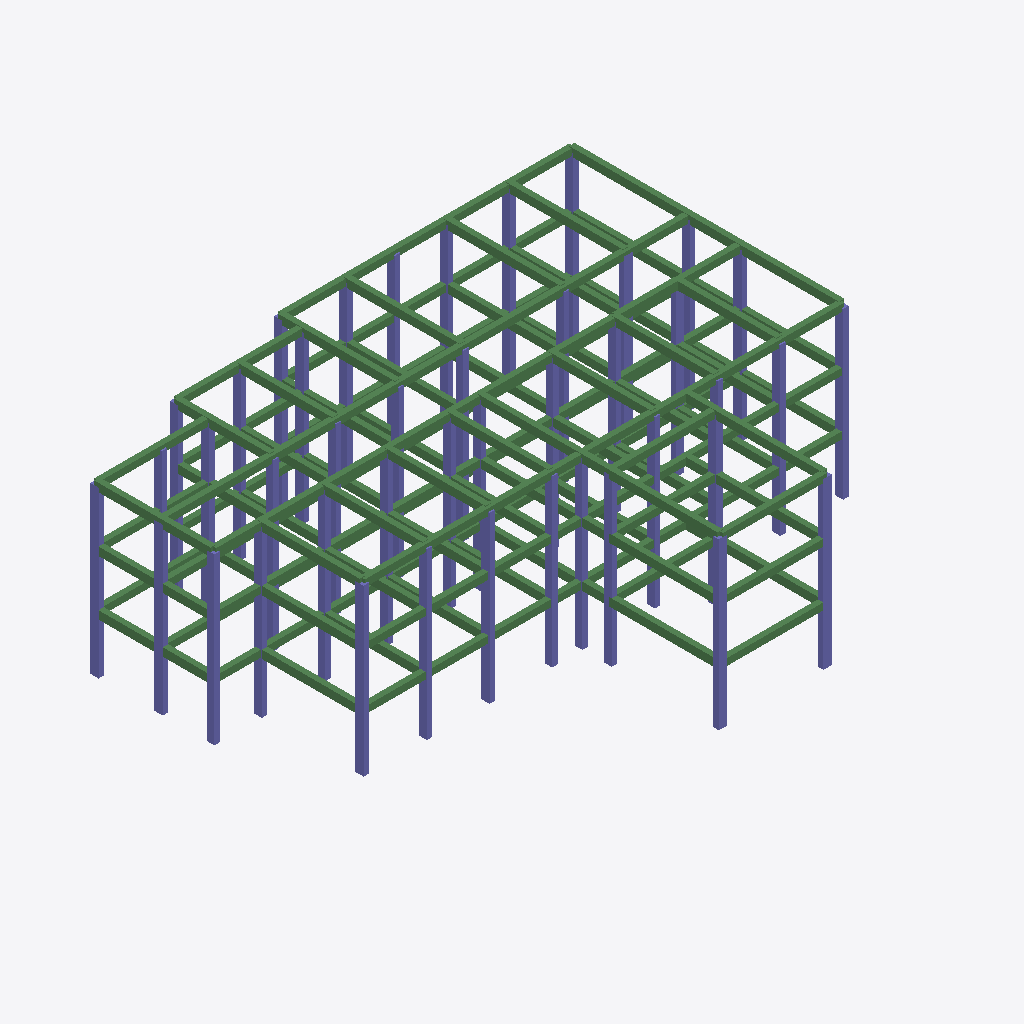
Isometric view of an IFC building model (IFC-SPF (STEP), schema IFC2X3, length unit metre), seen from the south-west, elements coloured by IFC class: 178 beams (green), 125 columns (violet).
Extent 29.4 m × 23.0 m × 9.4 m (x, y, z). Elements (309): 180 IfcBeam, 129 IfcColumn.

HEADER;
FILE_DESCRIPTION(('ViewDefinition [CoordinationView]'),'2;1');
FILE_NAME('Sample1_FrameModel.ifc','2019-05-28T19:54:14',(''),(''),'IfcOpenShell 0.5.0-dev','IfcOpenShell 0.5.0-dev','');
FILE_SCHEMA(('IFC2X3'));
ENDSEC;
DATA;
#20=IFCPROJECT('afaabe0a_5e65_441e_9d1',#5,'Sample1_FrameModel',$,$,$,$,(#11),#19);
#2170=IFCSITE('1VMZiqWO8HwRQK54_Aobxp',#5,'police station','',$,$,$,$,.ELEMENT.,$,$,$,$,$);
#2171=IFCBUILDING('1VStvAWO8HwPB754_Aobxp',#5,'police station001','',$,$,$,$,.ELEMENT.,$,$,$);
#2172=IFCBUILDINGSTOREY('1VYsB2WO8HwQNy54_Aobxp',#5,'Level 0','',$,$,$,$,.ELEMENT.,$);
#2173=IFCBUILDINGSTOREY('1VatECWO8HwO5v54_Aobxp',#5,'Level 1','',$,$,$,$,.ELEMENT.,$);
#2174=IFCBUILDINGSTOREY('1VcuHIWO8HwQeq54_Aobxp',#5,'Level 2','',$,$,$,$,.ELEMENT.,$);
#875=IFCBEAM('1V6R8UWO8HwO3N54_Aobxp',#5,'B241','',$,#34,#874,$);
#979=IFCBEAM('1V7O0OWO8HwPsy54_Aobxp',#5,'B257','',$,#34,#978,$);
#973=IFCBEAM('1V7LaUWO8HwQus54_Aobxp',#5,'B256','',$,#34,#972,$);
#967=IFCBEAM('1V7GisWO8HwRQM54_Aobxp',#5,'B255','',$,#34,#966,$);
#1137=IFCBEAM('1V8wLCWO8HwQXc54_Aobxp',#5,'B281','',$,#34,#1136,$);
#1144=IFCBEAM('1V8yrsWO8HwPxn54_Aobxp',#5,'B282','',$,#34,#1143,$);
#1511=IFCBEAM('1VCaAcWO8HwRRv54_Aobxp',#5,'B108','',$,#34,#1510,$);
#429=IFCBEAM('1V26bcWO8HwQor54_Aobxp',#5,'B221','',$,#34,#428,$);
#1106=IFCBEAM('1V8aVsWO8HwQ6U54_Aobxp',#5,'B276','',$,#34,#1105,$);
#940=IFCBEAM('1V6$g0WO8HwPTB54_Aobxp',#5,'B251','',$,#34,#939,$);
#1112=IFCBEAM('1V8fN8WO8HwOCI54_Aobxp',#5,'B277','',$,#34,#1111,$);
#954=IFCBEAM('1V79PKWO8HwRgs54_Aobxp',#5,'B253','',$,#34,#953,$);
#960=IFCBEAM('1V7BrAWO8HwR$G54_Aobxp',#5,'B254','',$,#34,#959,$);
#992=IFCBEAM('1V7YlKWO8HwQB554_Aobxp',#5,'B259','',$,#34,#991,$);
#1118=IFCBEAM('1V8kDiWO8HwQIL54_Aobxp',#5,'B278','',$,#34,#1117,$);
#1013=IFCBEAM('1V7kw6WO8HwRkz54_Aobxp',#5,'B262','',$,#34,#1012,$);
#1130=IFCBEAM('1V8rXCWO8HwQlA54_Aobxp',#5,'B280','',$,#34,#1129,$);
#1079=IFCBEAM('1V8LtOWO8HwQF354_Aobxp',#5,'B272','',$,#34,#1078,$);
#1100=IFCBEAM('1V8Y2IWO8HwQ7c54_Aobxp',#5,'B275','',$,#34,#1099,$);
#396=IFCBEAM('1V1p26WO8HwP1454_Aobxp',#5,'B216','',$,#34,#395,$);
#1477=IFCBEAM('1VCEF_WO8HwOUz54_Aobxp',#5,'B105','',$,#34,#1476,$);
#263=IFCBEAM('1V0TumWO8HwQ7O54_Aobxp',#5,'B196','',$,#34,#262,$);
#751=IFCBEAM('1V5GsPWO8HwQ1h54_Aobxp',#5,'B223','',$,#34,#750,$);
#985=IFCBEAM('1V7Su0WO8HwRb854_Aobxp',#5,'B258','',$,#34,#984,$);
#928=IFCBEAM('1V6uMUWO8HwPDc54_Aobxp',#5,'B249','',$,#34,#927,$);
#1124=IFCBEAM('1V8p5SWO8HwQhQ54_Aobxp',#5,'B279','',$,#34,#1123,$);
#436=IFCBEAM('1V291qWO8HwRAX54_Aobxp',#5,'B222','',$,#34,#435,$);
#1490=IFCBEAM('1VCLdiWO8HwOJI54_Aobxp',#5,'B109','',$,#34,#1489,$);
#390=IFCBEAM('1V1mcIWO8HwOfk54_Aobxp',#5,'B215','',$,#34,#389,$);
#269=IFCBEAM('1V0bBAWO8HwPR454_Aobxp',#5,'B197','',$,#34,#268,$);
#1503=IFCBEAM('1VCVJ0WO8HwQWf54_Aobxp',#5,'B107','',$,#34,#1502,$);
#414=IFCBEAM('1V1$IIWO8HwRK$54_Aobxp',#5,'B219','',$,#34,#413,$);
#1496=IFCBEAM('1VCQRKWO8HwQrd54_Aobxp',#5,'B110','',$,#34,#1495,$);
#257=IFCBEAM('1V0RUKWO8HwRLF54_Aobxp',#5,'B195','',$,#34,#256,$);
#165=IFCBEAM('1U$ZKOWO8HwOl854_Aobxp',#5,'B181','',$,#34,#164,$);
#244=IFCBEAM('1V0K9qWO8HwPR754_Aobxp',#5,'B193','',$,#34,#243,$);
#303=IFCBEAM('1V0x20WO8HwOUN54_Aobxp',#5,'B202','',$,#34,#302,$);
#402=IFCBEAM('1V1t_eWO8HwRdP54_Aobxp',#5,'B217','',$,#34,#401,$);
#230=IFCBEAM('1V0AQGWO8HwOWx54_Aobxp',#5,'B191','',$,#34,#229,$);
#420=IFCBEAM('1V21kaWO8HwO4y54_Aobxp',#5,'B220','',$,#34,#419,$);
#250=IFCBEAM('1V0MbIWO8HwQE854_Aobxp',#5,'B194','',$,#34,#249,$);
#408=IFCBEAM('1V1wQSWO8HwOnn54_Aobxp',#5,'B218','',$,#34,#407,$);
#1223=IFCBEAM('1V9m3iWO8HwRJz54_Aobxp',#5,'B117','',$,#34,#1222,$);
#758=IFCBEAM('1V5Lk6WO8HwRza54_Aobxp',#5,'B224','',$,#34,#757,$);
#1073=IFCBEAM('1V8JRiWO8HwRsH54_Aobxp',#5,'B271','',$,#34,#1072,$);
#800=IFCBEAM('1V5nlKWO8HwPAs54_Aobxp',#5,'B230','',$,#34,#799,$);
#1060=IFCBEAM('1V89icWO8HwOVF54_Aobxp',#5,'B269','',$,#34,#1059,$);
#1459=IFCBEAM('1VC4bUWO8HwP5454_Aobxp',#5,'B101','',$,#34,#1458,$);
#37=IFCBEAM('1Uv$$mWO8HwQFS54_Aobxp',#5,'B163','',$,#34,#36,$);
#275=IFCBEAM('1V0g3mWO8HwPxz54_Aobxp',#5,'B198','',$,#34,#274,$);
#1873=IFCCOLUMN('1VG4RqWO8HwPN954_Aobxp',#5,'C331','',$,#34,#1872,$);
#1973=IFCCOLUMN('1VHTOuWO8HwPqN54_Aobxp',#5,'C342','',$,#34,#1972,$);
#1483=IFCBEAM('1VCJBIWO8HwOqv54_Aobxp',#5,'B106','',$,#34,#1482,$);
#1465=IFCBEAM('1VC71KWO8HwOrf54_Aobxp',#5,'B102','',$,#34,#1464,$);
#1518=IFCCOLUMN('1VCccbWO8HwRVE54_Aobxp',#5,'C131','',$,#34,#1517,$);
#1588=IFCCOLUMN('1VDG4eWO8HwQ5G54_Aobxp',#5,'C142','',$,#34,#1587,$);
#509=IFCCOLUMN('1V2tNGWO8HwQUr54_Aobxp',#5,'C231','',$,#34,#508,$);
#623=IFCCOLUMN('1V3v6mWO8HwRAE54_Aobxp',#5,'C242','',$,#34,#622,$);
#1180=IFCBEAM('1V9LHUWO8HwQLr54_Aobxp',#5,'B115','',$,#34,#1179,$);
#902=IFCBEAM('1V6flUWO8HwOBg54_Aobxp',#5,'B245','',$,#34,#901,$);
#882=IFCBEAM('1V6TaKWO8HwPL954_Aobxp',#5,'B242','',$,#34,#881,$);
#1093=IFCBEAM('1V8TBCWO8HwRQ554_Aobxp',#5,'B274','',$,#34,#1092,$);
#1595=IFCCOLUMN('1VDIWaWO8HwPar54_Aobxp',#5,'C143','',$,#34,#1594,$);
#1602=IFCCOLUMN('1VDP$SWO8HwOot54_Aobxp',#5,'C113','',$,#34,#1601,$);
#1616=IFCCOLUMN('1VDXP2WO8HwPET54_Aobxp',#5,'C110','',$,#34,#1615,$);
#45=IFCBEAM('1U_UgAWO8HwQOz54_Aobxp',#5,'B164','',$,#34,#44,$);
#947=IFCBEAM('1V74XeWO8HwOxO54_Aobxp',#5,'B252','',$,#34,#946,$);
#999=IFCBEAM('1V7ddcWO8HwRhn54_Aobxp',#5,'B260','',$,#34,#998,$);
#934=IFCBEAM('1V6zEAWO8HwQrc54_Aobxp',#5,'B250','',$,#34,#933,$);
#828=IFCBEAM('1V60MKWO8HwQ1c54_Aobxp',#5,'B234','',$,#34,#827,$);
#908=IFCBEAM('1V6kdCWO8HwPAq54_Aobxp',#5,'B246','',$,#34,#907,$);
#1230=IFCBEAM('1V9qxeWO8HwPYA54_Aobxp',#5,'B123','',$,#34,#1229,$);
#2025=IFCCOLUMN('1VI6o8WO8HwQqy54_Aobxp',#5,'C343','',$,#34,#2024,$);
#849=IFCBEAM('1V6CXYWO8HwPLS54_Aobxp',#5,'B237','',$,#34,#848,$);
#2018=IFCCOLUMN('1VI1wGWO8HwRPV54_Aobxp',#5,'C321','',$,#34,#2017,$);
#895=IFCBEAM('1V6dJeWO8HwRwV54_Aobxp',#5,'B244','',$,#34,#894,$);
#679=IFCCOLUMN('1V4OsAWO8HwOKm54_Aobxp',#5,'C243','',$,#34,#678,$);
#1707=IFCCOLUMN('1VEI4eWO8HwPZF54_Aobxp',#5,'C139','',$,#34,#1706,$);
#1999=IFCCOLUMN('1VHmtSWO8HwOTw54_Aobxp',#5,'C310','',$,#34,#1998,$);
#1532=IFCCOLUMN('1VCmLkWO8HwQJx54_Aobxp',#5,'C133','',$,#34,#1531,$);
#1404=IFCBEAM('1VBTd6WO8HwQFO54_Aobxp',#5,'B155','',$,#34,#1403,$);
#644=IFCCOLUMN('1V45NYWO8HwPIX54_Aobxp',#5,'C213','',$,#34,#643,$);
#672=IFCCOLUMN('1V4J_aWO8HwRP854_Aobxp',#5,'C221','',$,#34,#671,$);
#1992=IFCCOLUMN('1VHh$sWO8HwQ1554_Aobxp',#5,'C313','',$,#34,#1991,$);
#1609=IFCCOLUMN('1VDUy0WO8HwQm_54_Aobxp',#5,'C121','',$,#34,#1608,$);
#651=IFCCOLUMN('1V47pOWO8HwOGo54_Aobxp',#5,'C210','',$,#34,#650,$);
#1006=IFCBEAM('1V7g2qWO8HwRvG54_Aobxp',#5,'B261','',$,#34,#1005,$);
#821=IFCBEAM('1V5zwUWO8HwQCt54_Aobxp',#5,'B233','',$,#34,#820,$);
#1954=IFCCOLUMN('1VHCMAWO8HwPMc54_Aobxp',#5,'C339','',$,#34,#1953,$);
#1067=IFCBEAM('1V8EZqWO8HwO3e54_Aobxp',#5,'B270','',$,#34,#1066,$);
#1947=IFCCOLUMN('1VH7UIWO8HwPTd54_Aobxp',#5,'C338','',$,#34,#1946,$);
#1879=IFCCOLUMN('1VG9JSWO8HwP$W54_Aobxp',#5,'C333','',$,#34,#1878,$);
#600=IFCCOLUMN('1V3ixcWO8HwPfa54_Aobxp',#5,'C239','',$,#34,#599,$);
#516=IFCCOLUMN('1V2yEwWO8HwOg$54_Aobxp',#5,'C233','',$,#34,#515,$);
#1192=IFCBEAM('1V9V0qWO8HwOWs54_Aobxp',#5,'B118','',$,#34,#1191,$);
#807=IFCBEAM('1V5sd2WO8HwQcr54_Aobxp',#5,'B231','',$,#34,#806,$);
#842=IFCBEAM('1V67fqWO8HwRk454_Aobxp',#5,'B236','',$,#34,#841,$);
#814=IFCBEAM('1V5v2qWO8HwQZ_54_Aobxp',#5,'B232','',$,#34,#813,$);
#856=IFCBEAM('1V6EzKWO8HwROJ54_Aobxp',#5,'B238','',$,#34,#855,$);
#922=IFCBEAM('1V6rwiWO8HwPhC54_Aobxp',#5,'B248','',$,#34,#921,$);
#793=IFCBEAM('1V5lJYWO8HwO9C54_Aobxp',#5,'B229','',$,#34,#792,$);
#915=IFCBEAM('1V6n30WO8HwO9o54_Aobxp',#5,'B247','',$,#34,#914,$);
#383=IFCBEAM('1V1cxqWO8HwQhu54_Aobxp',#5,'B214','',$,#34,#382,$);
#765=IFCBEAM('1V5QbkWO8HwQSw54_Aobxp',#5,'B225','',$,#34,#764,$);
#1471=IFCBEAM('1VCBqAWO8HwP0o54_Aobxp',#5,'B103','',$,#34,#1470,$);
#282=IFCBEAM('1V0iVsWO8HwO1454_Aobxp',#5,'B199','',$,#34,#281,$);
#869=IFCBEAM('1V6MGsWO8HwPWy54_Aobxp',#5,'B240','',$,#34,#868,$);
#1168=IFCBEAM('1V9DueWO8HwPoR54_Aobxp',#5,'B113','',$,#34,#1167,$);
#1539=IFCCOLUMN('1VCosUWO8HwPw654_Aobxp',#5,'C134','',$,#34,#1538,$);
#1156=IFCBEAM('1V96bOWO8HwOg354_Aobxp',#5,'B154','',$,#34,#1155,$);
#237=IFCBEAM('1V0FIKWO8HwPj054_Aobxp',#5,'B192','',$,#34,#236,$);
#289=IFCBEAM('1V0nNSWO8HwQCp54_Aobxp',#5,'B200','',$,#34,#288,$);
#1150=IFCBEAM('1V91jTWO8HwO3154_Aobxp',#5,'B104','',$,#34,#1149,$);
#139=IFCBEAM('1U$KjAWO8HwPE$54_Aobxp',#5,'B177','',$,#34,#138,$);
#863=IFCBEAM('1V6Jr0WO8HwOjU54_Aobxp',#5,'B239','',$,#34,#862,$);
#1525=IFCCOLUMN('1VChYwWO8HwRa554_Aobxp',#5,'C132','',$,#34,#1524,$);
#1186=IFCBEAM('1V9Q9cWO8HwOZK54_Aobxp',#5,'B116','',$,#34,#1185,$);
#1574=IFCCOLUMN('1VD8n0WO8HwRaf54_Aobxp',#5,'C140','',$,#34,#1573,$);
#1296=IFCBEAM('1VARviWO8HwQGj54_Aobxp',#5,'B136','',$,#34,#1295,$);
#1849=IFCCOLUMN('1VFmz6WO8HwOI054_Aobxp',#5,'C334','',$,#34,#1848,$);
#772=IFCBEAM('1V5UGiWO8HwQDB54_Aobxp',#5,'B226','',$,#34,#771,$);
#481=IFCCOLUMN('1V2bseWO8HwP8i54_Aobxp',#5,'C234','',$,#34,#480,$);
#1843=IFCCOLUMN('1VFffcWO8HwO5554_Aobxp',#5,'C332','',$,#34,#1842,$);
#2011=IFCCOLUMN('1VHz2cWO8HwRCa54_Aobxp',#5,'C311','',$,#34,#2010,$);
#474=IFCCOLUMN('1V2ZQuWO8HwOm954_Aobxp',#5,'C232','',$,#34,#473,$);
#1885=IFCCOLUMN('1VGEBAWO8HwRbu54_Aobxp',#5,'C309','',$,#34,#1884,$);
#1966=IFCCOLUMN('1VHM5KWO8HwR9954_Aobxp',#5,'C330','',$,#34,#1965,$);
#1917=IFCCOLUMN('1VGhPIWO8HwPPU54_Aobxp',#5,'C340','',$,#34,#1916,$);
#558=IFCCOLUMN('1V3KbIWO8HwQNN54_Aobxp',#5,'C240','',$,#34,#557,$);
#1892=IFCCOLUMN('1VGLUcWO8HwOkv54_Aobxp',#5,'C302','',$,#34,#1891,$);
#1546=IFCCOLUMN('1VCtfKWO8HwO_K54_Aobxp',#5,'C122','',$,#34,#1545,$);
#1798=IFCCOLUMN('1VF5DQWO8HwPFX54_Aobxp',#5,'C135','',$,#34,#1797,$);
#1911=IFCCOLUMN('1VGcXSWO8HwOML54_Aobxp',#5,'C341','',$,#34,#1910,$);
#1818=IFCCOLUMN('1VFMAxWO8HwPW354_Aobxp',#5,'C312','',$,#34,#1817,$);
#1905=IFCCOLUMN('1VGVDwWO8HwOMB54_Aobxp',#5,'C305','',$,#34,#1904,$);
#1985=IFCCOLUMN('1VHd86WO8HwRh_54_Aobxp',#5,'C306','',$,#34,#1984,$);
#1033=IFCBEAM('1V7x6UWO8HwOa_54_Aobxp',#5,'B265','',$,#34,#1032,$);
#1210=IFCBEAM('1V9emCWO8HwOVe54_Aobxp',#5,'B121','',$,#34,#1209,$);
#835=IFCBEAM('1V65E0WO8HwOz154_Aobxp',#5,'B235','',$,#34,#834,$);
#1929=IFCCOLUMN('1VGtaGWO8HwPsF54_Aobxp',#5,'C304','',$,#34,#1928,$);
#1935=IFCCOLUMN('1VGxJAWO8HwRXE54_Aobxp',#5,'C308','',$,#34,#1934,$);
#1198=IFCBEAM('1V9XT0WO8HwRNw54_Aobxp',#5,'B119','',$,#34,#1197,$);
#453=IFCCOLUMN('1V2NEQWO8HwP5J54_Aobxp',#5,'C222','',$,#34,#452,$);
#502=IFCCOLUMN('1V2qxUWO8HwRj854_Aobxp',#5,'C235','',$,#34,#501,$);
#1824=IFCCOLUMN('1VFR2cWO8HwRmI54_Aobxp',#5,'C322','',$,#34,#1823,$);
#1837=IFCCOLUMN('1VFanwWO8HwRtd54_Aobxp',#5,'C324','',$,#34,#1836,$);
#1867=IFCCOLUMN('1VF$a8WO8HwP8I54_Aobxp',#5,'C335','',$,#34,#1866,$);
#1960=IFCCOLUMN('1VHHDeWO8HwOdf54_Aobxp',#5,'C327','',$,#34,#1959,$);
#2005=IFCCOLUMN('1VHrl8WO8HwQtu54_Aobxp',#5,'C328','',$,#34,#2004,$);
#1831=IFCCOLUMN('1VFVwOWO8HwPYf54_Aobxp',#5,'C323','',$,#34,#1830,$);
#1855=IFCCOLUMN('1VFrqmWO8HwPUW54_Aobxp',#5,'C325','',$,#34,#1854,$);
#52=IFCBEAM('1U_cT8WO8HwOxW54_Aobxp',#5,'B165','',$,#34,#51,$);
#1217=IFCBEAM('1V9jeAWO8HwRwZ54_Aobxp',#5,'B122','',$,#34,#1216,$);
#2079=IFCCOLUMN('1VIr2mWO8HwR7C54_Aobxp',#5,'C319','',$,#34,#2078,$);
#2037=IFCCOLUMN('1VIIz8WO8HwOGg54_Aobxp',#5,'C329','',$,#34,#2036,$);
#1447=IFCBEAM('1VBwq_WO8HwPm254_Aobxp',#5,'B161','',$,#34,#1446,$);
#369=IFCBEAM('1V1VeQWO8HwQC$54_Aobxp',#5,'B212','',$,#34,#368,$);
#90=IFCBEAM('1U_vxCWO8HwQdB54_Aobxp',#5,'B170','',$,#34,#89,$);
#192=IFCBEAM('1U$qV_WO8HwORZ54_Aobxp',#5,'B185','',$,#34,#191,$);
#888=IFCBEAM('1V6YS0WO8HwPtv54_Aobxp',#5,'B243','',$,#34,#887,$);
#2055=IFCCOLUMN('1VIXa6WO8HwQYe54_Aobxp',#5,'C317','',$,#34,#2054,$);
#2067=IFCCOLUMN('1VIhJYWO8HwOvJ54_Aobxp',#5,'C314','',$,#34,#2066,$);
#544=IFCCOLUMN('1V38Q6WO8HwQA654_Aobxp',#5,'C205','',$,#34,#543,$);
#1046=IFCBEAM('1V82RkWO8HwRm154_Aobxp',#5,'B267','',$,#34,#1045,$);
#637=IFCCOLUMN('1V40QIWO8HwQ6d54_Aobxp',#5,'C206','',$,#34,#636,$);
#2031=IFCCOLUMN('1VIBfeWO8HwP5v54_Aobxp',#5,'C318','',$,#34,#2030,$);
#2049=IFCCOLUMN('1VISiSWO8HwQoZ54_Aobxp',#5,'C316','',$,#34,#2048,$);
#2043=IFCCOLUMN('1VINqmWO8HwOvV54_Aobxp',#5,'C315','',$,#34,#2042,$);
#1174=IFCBEAM('1V9GOYWO8HwQV354_Aobxp',#5,'B114','',$,#34,#1173,$);
#1553=IFCCOLUMN('1VCyX0WO8HwOVE54_Aobxp',#5,'C123','',$,#34,#1552,$);
#1979=IFCCOLUMN('1VHYGSWO8HwOL754_Aobxp',#5,'C301','',$,#34,#1978,$);
#61=IFCBEAM('1U_hL6WO8HwP4d54_Aobxp',#5,'B166','',$,#34,#60,$);
#786=IFCBEAM('1V5e00WO8HwQUy54_Aobxp',#5,'B228','',$,#34,#785,$);
#530=IFCCOLUMN('1V316cWO8HwQj$54_Aobxp',#5,'C202','',$,#34,#529,$);
#1899=IFCCOLUMN('1VGQMKWO8HwOPo54_Aobxp',#5,'C307','',$,#34,#1898,$);
#1679=IFCCOLUMN('1VE3TYWO8HwRcd54_Aobxp',#5,'C105','',$,#34,#1678,$);
#97=IFCBEAM('1U__oeWO8HwQIL54_Aobxp',#5,'B171','',$,#34,#96,$);
#1248=IFCBEAM('1V9_gkWO8HwOTs54_Aobxp',#5,'B126','',$,#34,#1247,$);
#593=IFCCOLUMN('1V3be6WO8HwQUM54_Aobxp',#5,'C238','',$,#34,#592,$);
#1272=IFCBEAM('1VADHwWO8HwQqA54_Aobxp',#5,'B132','',$,#34,#1271,$);
#1242=IFCBEAM('1V9yEmWO8HwO0g54_Aobxp',#5,'B125','',$,#34,#1241,$);
#132=IFCBEAM('1U$IHQWO8HwOxI54_Aobxp',#5,'B176','',$,#34,#131,$);
#224=IFCBEAM('1V07_kWO8HwRwt54_Aobxp',#5,'B190','',$,#34,#223,$);
#1162=IFCBEAM('1V9916WO8HwP_d54_Aobxp',#5,'B112','',$,#34,#1161,$);
#357=IFCBEAM('1V1OKqWO8HwPxY54_Aobxp',#5,'B210','',$,#34,#356,$);
#104=IFCBEAM('1U$1EaWO8HwQAr54_Aobxp',#5,'B172','',$,#34,#103,$);
#153=IFCBEAM('1U$S0wWO8HwOF854_Aobxp',#5,'B179','',$,#34,#152,$);
#159=IFCBEAM('1U$WuQWO8HwPgA54_Aobxp',#5,'B180','',$,#34,#158,$);
#212=IFCBEAM('1V00hGWO8HwQJN54_Aobxp',#5,'B188','',$,#34,#211,$);
#83=IFCBEAM('1U_tVAWO8HwObW54_Aobxp',#5,'B169','',$,#34,#82,$);
#146=IFCBEAM('1U$PasWO8HwQsG54_Aobxp',#5,'B178','',$,#34,#145,$);
#2061=IFCCOLUMN('1VIcRmWO8HwP0f54_Aobxp',#5,'C336','',$,#34,#2060,$);
#2073=IFCCOLUMN('1VImB6WO8HwOZL54_Aobxp',#5,'C320','',$,#34,#2072,$);
#460=IFCCOLUMN('1V2S6aWO8HwPLs54_Aobxp',#5,'C223','',$,#34,#459,$);
#1423=IFCBEAM('1VBiE6WO8HwRMD54_Aobxp',#5,'B147','',$,#34,#1422,$);
#178=IFCBEAM('1U$j7KWO8HwP1954_Aobxp',#5,'B183','',$,#34,#177,$);
#551=IFCCOLUMN('1V3I9SWO8HwRWZ54_Aobxp',#5,'C241','',$,#34,#550,$);
#1278=IFCBEAM('1VAI9YWO8HwOpn54_Aobxp',#5,'B133','',$,#34,#1277,$);
#1941=IFCCOLUMN('1VH2ciWO8HwPdu54_Aobxp',#5,'C303','',$,#34,#1940,$);
#445=IFCCOLUMN('1V2IMnWO8HwO4954_Aobxp',#5,'C212','',$,#34,#444,$);
#76=IFCBEAM('1U_odUWO8HwQSt54_Aobxp',#5,'B168','',$,#34,#75,$);
#586=IFCCOLUMN('1V3ZCIWO8HwPn_54_Aobxp',#5,'C203','',$,#34,#585,$);
#125=IFCBEAM('1U$DPkWO8HwRkE54_Aobxp',#5,'B175','',$,#34,#124,$);
#1441=IFCBEAM('1VBuPAWO8HwRjr54_Aobxp',#5,'B160','',$,#34,#1440,$);
#363=IFCBEAM('1V1TD2WO8HwOr454_Aobxp',#5,'B211','',$,#34,#362,$);
#350=IFCBEAM('1V1LvIWO8HwR6R54_Aobxp',#5,'B209','',$,#34,#349,$);
#572=IFCCOLUMN('1V3RumWO8HwQ6m54_Aobxp',#5,'C204','',$,#34,#571,$);
#1700=IFCCOLUMN('1VEFf0WO8HwPRp54_Aobxp',#5,'C138','',$,#34,#1699,$);
#1861=IFCCOLUMN('1VFwiSWO8HwQgF54_Aobxp',#5,'C326','',$,#34,#1860,$);
#1658=IFCCOLUMN('1VDtISWO8HwOUL54_Aobxp',#5,'C102','',$,#34,#1657,$);
#1374=IFCBEAM('1VBCakWO8HwOCg54_Aobxp',#5,'B150','',$,#34,#1373,$);
#1236=IFCBEAM('1V9tN8WO8HwQNe54_Aobxp',#5,'B124','',$,#34,#1235,$);
#707=IFCCOLUMN('1V4kmkWO8HwQfW54_Aobxp',#5,'C217','',$,#34,#706,$);
#630=IFCCOLUMN('1V3xYcWO8HwPG654_Aobxp',#5,'C201','',$,#34,#629,$);
#615=IFCCOLUMN('1V3qF6WO8HwQM354_Aobxp',#5,'C230','',$,#34,#614,$);
#1560=IFCCOLUMN('1VC_yuWO8HwQja54_Aobxp',#5,'C124','',$,#34,#1559,$);
#1567=IFCCOLUMN('1VD3viWO8HwQx554_Aobxp',#5,'C125','',$,#34,#1566,$);
#523=IFCCOLUMN('1V2_gmWO8HwPYr54_Aobxp',#5,'C209','',$,#34,#522,$);
#1749=IFCCOLUMN('1VEgQuWO8HwQqk54_Aobxp',#5,'C114','',$,#34,#1748,$);
#721=IFCCOLUMN('1V4s4GWO8HwRAw54_Aobxp',#5,'C214','',$,#34,#720,$);
#1742=IFCCOLUMN('1VEd$OWO8HwQ4C54_Aobxp',#5,'C136','',$,#34,#1741,$);
#736=IFCCOLUMN('1V52IcWO8HwQ6N54_Aobxp',#5,'C219','',$,#34,#735,$);
#1672=IFCCOLUMN('1VE12AWO8HwOj354_Aobxp',#5,'C104','',$,#34,#1671,$);
#336=IFCBEAM('1V1EbqWO8HwOLZ54_Aobxp',#5,'B207','',$,#34,#335,$);
#658=IFCCOLUMN('1V4Ch2WO8HwPoc54_Aobxp',#5,'C228','',$,#34,#657,$);
#1086=IFCBEAM('1V8Ql0WO8HwOMN54_Aobxp',#5,'B273','',$,#34,#1085,$);
#1644=IFCCOLUMN('1VDl_qWO8HwPQ254_Aobxp',#5,'C109','',$,#34,#1643,$);
#467=IFCCOLUMN('1V2UZ2WO8HwO2354_Aobxp',#5,'C224','',$,#34,#466,$);
#1020=IFCBEAM('1V7kw7WO8HwQE654_Aobxp',#5,'B263','',$,#34,#1019,$);
#1686=IFCCOLUMN('1VE8GAWO8HwPD$54_Aobxp',#5,'C106','',$,#34,#1685,$);
#488=IFCCOLUMN('1V2jdwWO8HwPgB54_Aobxp',#5,'C225','',$,#34,#487,$);
#1728=IFCCOLUMN('1VEUFeWO8HwOmH54_Aobxp',#5,'C130','',$,#34,#1727,$);
#579=IFCCOLUMN('1V3UKaWO8HwQZt54_Aobxp',#5,'C208','',$,#34,#578,$);
#744=IFCCOLUMN('1V5B_kWO8HwRAu54_Aobxp',#5,'C229','',$,#34,#743,$);
#296=IFCBEAM('1V0ppIWO8HwPuH54_Aobxp',#5,'B201','',$,#34,#295,$);
#700=IFCCOLUMN('1V4fv0WO8HwQwr54_Aobxp',#5,'C216','',$,#34,#699,$);
#1362=IFCBEAM('1VB5GeWO8HwQu454_Aobxp',#5,'B148','',$,#34,#1361,$);
#714=IFCCOLUMN('1V4peOWO8HwOGn54_Aobxp',#5,'C236','',$,#34,#713,$);
#728=IFCCOLUMN('1V4wxsWO8HwOBV54_Aobxp',#5,'C220','',$,#34,#727,$);
#1637=IFCCOLUMN('1VDjZKWO8HwRHp54_Aobxp',#5,'C108','',$,#34,#1636,$);
#205=IFCBEAM('1U$xpiWO8HwRqB54_Aobxp',#5,'B187','',$,#34,#204,$);
#1368=IFCBEAM('1VB7iwWO8HwR6t54_Aobxp',#5,'B149','',$,#34,#1367,$);
#1266=IFCBEAM('1VAArmWO8HwQtv54_Aobxp',#5,'B131','',$,#34,#1265,$);
#537=IFCCOLUMN('1V35_IWO8HwQhv54_Aobxp',#5,'C207','',$,#34,#536,$);
#686=IFCCOLUMN('1V4W9eWO8HwQBz54_Aobxp',#5,'C218','',$,#34,#685,$);
#1053=IFCBEAM('1V87CkWO8HwQKM54_Aobxp',#5,'B268','',$,#34,#1052,$);
#693=IFCCOLUMN('1V4b1OWO8HwREV54_Aobxp',#5,'C215','',$,#34,#692,$);
#1027=IFCBEAM('1V7ubkWO8HwPOm54_Aobxp',#5,'B264','',$,#34,#1026,$);
#323=IFCBEAM('1V17G_WO8HwRqI54_Aobxp',#5,'B205','',$,#34,#322,$);
#1039=IFCBEAM('1V7$_0WO8HwPR454_Aobxp',#5,'B266','',$,#34,#1038,$);
#1386=IFCBEAM('1VBJtkWO8HwQQx54_Aobxp',#5,'B152','',$,#34,#1385,$);
#1410=IFCBEAM('1VBYWGWO8HwQOA54_Aobxp',#5,'B156','',$,#34,#1409,$);
#310=IFCBEAM('1V0$zOWO8HwQDP54_Aobxp',#5,'B203','',$,#34,#309,$);
#376=IFCBEAM('1V1aVwWO8HwQ$z54_Aobxp',#5,'B213','',$,#34,#375,$);
#1630=IFCCOLUMN('1VDehkWO8HwQEh54_Aobxp',#5,'C107','',$,#34,#1629,$);
#343=IFCBEAM('1V1H1KWO8HwRLM54_Aobxp',#5,'B208','',$,#34,#342,$);
#1435=IFCBEAM('1VBpXUWO8HwPDn54_Aobxp',#5,'B159','',$,#34,#1434,$);
#1290=IFCBEAM('1VAPSuWO8HwOJx54_Aobxp',#5,'B135','',$,#34,#1289,$);
#1923=IFCCOLUMN('1VGoieWO8HwQG154_Aobxp',#5,'C337','',$,#34,#1922,$);
#317=IFCBEAM('1V12PeWO8HwPcf54_Aobxp',#5,'B204','',$,#34,#316,$);
#329=IFCBEAM('1V19kKWO8HwOzn54_Aobxp',#5,'B206','',$,#34,#328,$);
#1392=IFCBEAM('1VBMJuWO8HwRx554_Aobxp',#5,'B129','',$,#34,#1391,$);
#1260=IFCBEAM('1VA5_KWO8HwQcR54_Aobxp',#5,'B130','',$,#34,#1259,$);
#1350=IFCBEAM('1VAzvUWO8HwR7d54_Aobxp',#5,'B145','',$,#34,#1349,$);
#1735=IFCCOLUMN('1VEZ7kWO8HwO_g54_Aobxp',#5,'C129','',$,#34,#1734,$);
#607=IFCCOLUMN('1V3lNQWO8HwPeQ54_Aobxp',#5,'C227','',$,#34,#606,$);
#1756=IFCCOLUMN('1VElDmWO8HwPrz54_Aobxp',#5,'C115','',$,#34,#1755,$);
#779=IFCBEAM('1V5Z8UWO8HwR6J54_Aobxp',#5,'B227','',$,#34,#778,$);
#1651=IFCCOLUMN('1VDqssWO8HwPi254_Aobxp',#5,'C101','',$,#34,#1650,$);
#495=IFCCOLUMN('1V2m3kWO8HwPCw54_Aobxp',#5,'C226','',$,#34,#494,$);
#1344=IFCBEAM('1VAv5SWO8HwOMO54_Aobxp',#5,'B144','',$,#34,#1343,$);
#1338=IFCBEAM('1VAsfeWO8HwRSC54_Aobxp',#5,'B143','',$,#34,#1337,$);
#1429=IFCBEAM('1VBn6CWO8HwRnl54_Aobxp',#5,'B158','',$,#34,#1428,$);
#1416=IFCBEAM('1VBfoYWO8HwRzC54_Aobxp',#5,'B157','',$,#34,#1415,$);
#1770=IFCCOLUMN('1VEsbAWO8HwQtV54_Aobxp',#5,'C117','',$,#34,#1769,$);
#1356=IFCBEAM('1VB0O_WO8HwRVY54_Aobxp',#5,'B146','',$,#34,#1355,$);
#218=IFCBEAM('1V036eWO8HwRpL54_Aobxp',#5,'B189','',$,#34,#217,$);
#1812=IFCCOLUMN('1VFCX8WO8HwRGg54_Aobxp',#5,'C112','',$,#34,#1811,$);
#1791=IFCCOLUMN('1VF2iKWO8HwP6l54_Aobxp',#5,'C119','',$,#34,#1790,$);
#1581=IFCCOLUMN('1VDBDAWO8HwOsR54_Aobxp',#5,'C141','',$,#34,#1580,$);
#1763=IFCCOLUMN('1VEqAUWO8HwQ6l54_Aobxp',#5,'C116','',$,#34,#1762,$);
#1254=IFCBEAM('1VA3Z6WO8HwOGT54_Aobxp',#5,'B128','',$,#34,#1253,$);
#1777=IFCCOLUMN('1VExSsWO8HwRnw54_Aobxp',#5,'C120','',$,#34,#1776,$);
#1805=IFCCOLUMN('1VFA52WO8HwQno54_Aobxp',#5,'C126','',$,#34,#1804,$);
#1284=IFCBEAM('1VAKbQWO8HwOMC54_Aobxp',#5,'B134','',$,#34,#1283,$);
#1398=IFCBEAM('1VBRBkWO8HwQLg54_Aobxp',#5,'B153','',$,#34,#1397,$);
#118=IFCBEAM('1U$8Z2WO8HwRpn54_Aobxp',#5,'B174','',$,#34,#117,$);
#172=IFCBEAM('1U$eBkWO8HwOxS54_Aobxp',#5,'B182','',$,#34,#171,$);
#185=IFCBEAM('1U$o3sWO8HwPjV54_Aobxp',#5,'B184','',$,#34,#184,$);
#1308=IFCBEAM('1VAZCCWO8HwR1C54_Aobxp',#5,'B140','',$,#34,#1307,$);
#1320=IFCBEAM('1VAgViWO8HwOZs54_Aobxp',#5,'B138','',$,#34,#1319,$);
#198=IFCBEAM('1U$vNGWO8HwQR354_Aobxp',#5,'B186','',$,#34,#197,$);
#1302=IFCBEAM('1VAWmkWO8HwR6I54_Aobxp',#5,'B141','',$,#34,#1301,$);
#1332=IFCBEAM('1VAno6WO8HwPOy54_Aobxp',#5,'B142','',$,#34,#1331,$);
#1453=IFCBEAM('1VB$jqWO8HwONA54_Aobxp',#5,'B162','',$,#34,#1452,$);
#1314=IFCBEAM('1VAe4CWO8HwOfR54_Aobxp',#5,'B139','',$,#34,#1313,$);
#111=IFCBEAM('1U$66AWO8HwRL_54_Aobxp',#5,'B173','',$,#34,#110,$);
#1326=IFCBEAM('1VAlIUWO8HwO2V54_Aobxp',#5,'B137','',$,#34,#1325,$);
#1665=IFCCOLUMN('1VDyAOWO8HwORT54_Aobxp',#5,'C103','',$,#34,#1664,$);
#1784=IFCCOLUMN('1VEzuQWO8HwQBR54_Aobxp',#5,'C118','',$,#34,#1783,$);
#68=IFCBEAM('1U_mBmWO8HwQIk54_Aobxp',#5,'B167','',$,#34,#67,$);
#1721=IFCCOLUMN('1VERqAWO8HwPmV54_Aobxp',#5,'C128','',$,#34,#1720,$);
#565=IFCCOLUMN('1V3PSwWO8HwQeq54_Aobxp',#5,'C237','',$,#34,#564,$);
ENDSEC;